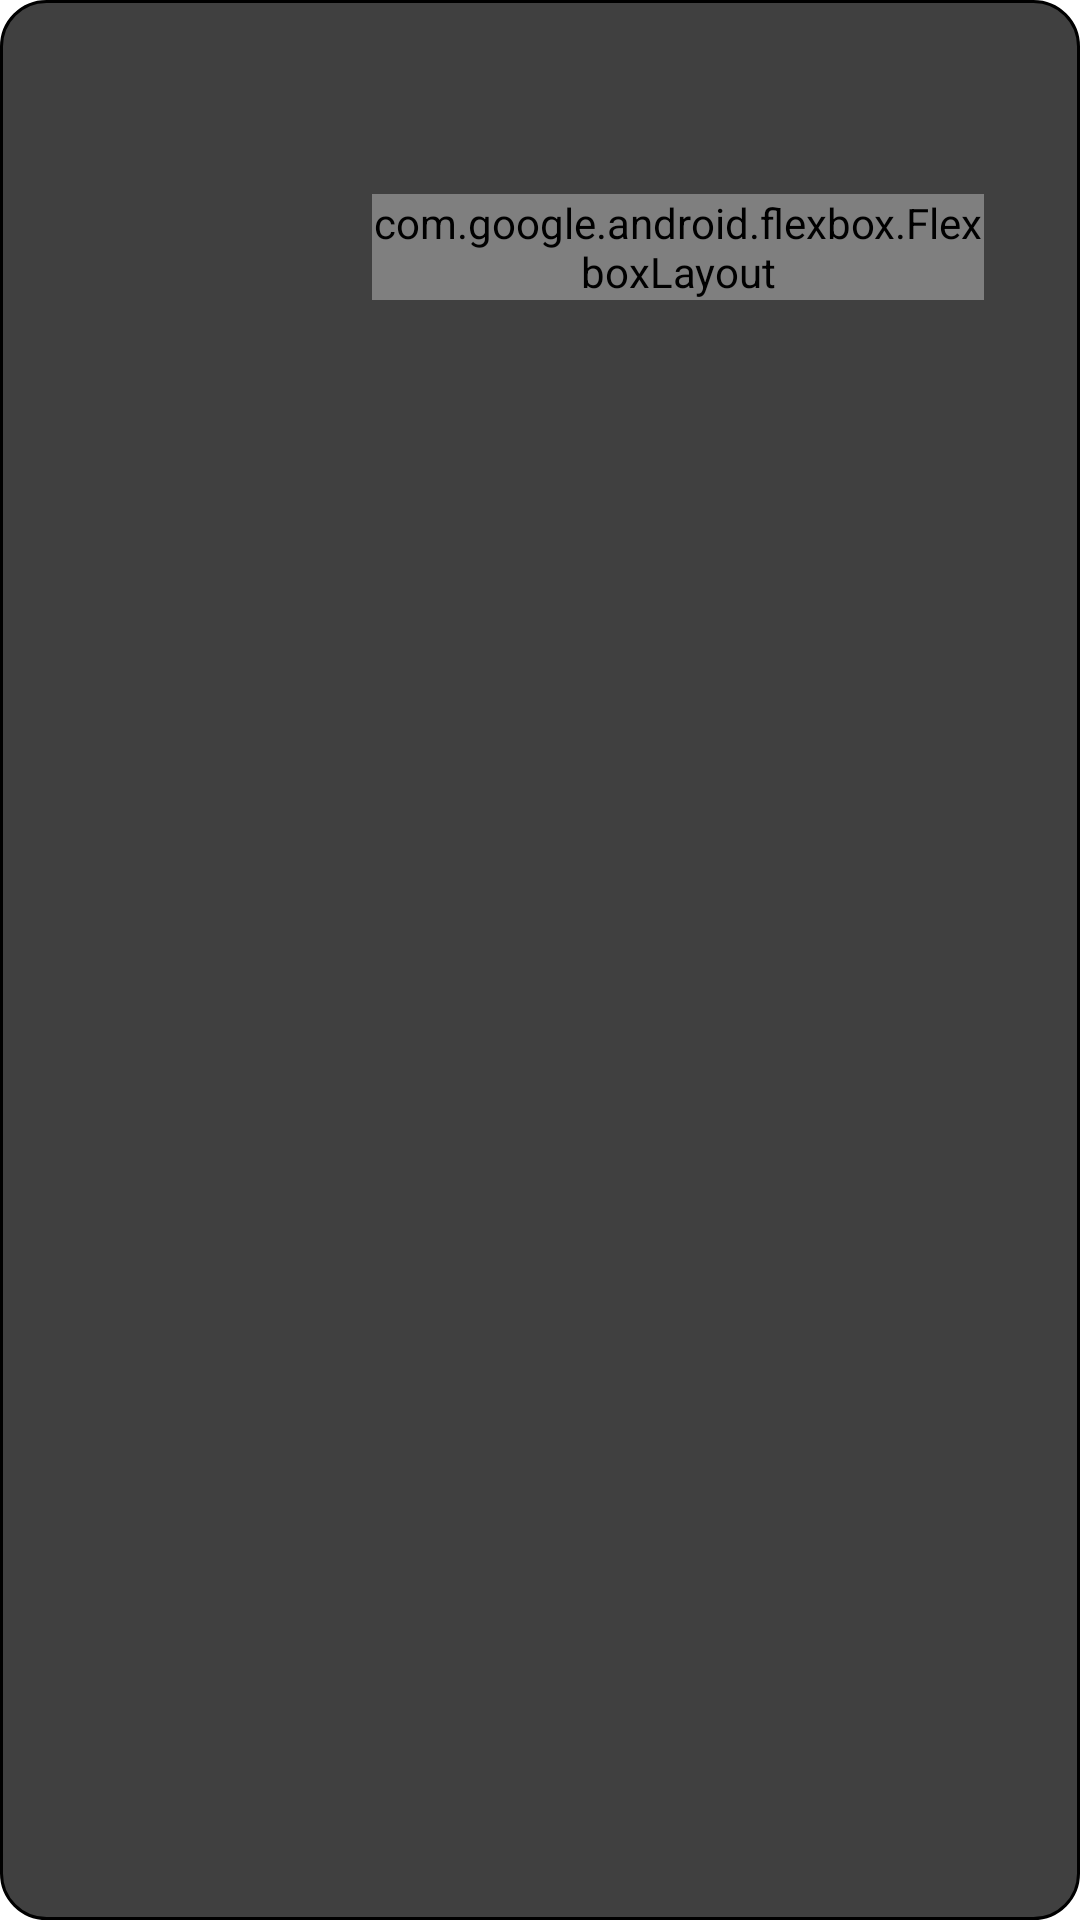

Write the Android layout XML for this screen, with the resource values it uses.
<!-- AndroidManifest.xml: application theme Theme.ReccClient -->
<!-- res/layout/fragment_playlist_item.xml -->
<?xml version="1.0" encoding="utf-8"?>
<layout xmlns:tools="http://schemas.android.com/tools"
    xmlns:android="http://schemas.android.com/apk/res/android"
    xmlns:app="http://schemas.android.com/apk/res-auto">

    <androidx.constraintlayout.widget.ConstraintLayout
        android:id="@+id/cl_container"
        android:layout_width="match_parent"
        android:layout_height="120dp"
        android:layout_margin="2dp"
        android:background="@drawable/bg_playlist_item"
        tools:context=".layout.recyclerview.items.PlaylistItemFragment">

        <ImageView
            android:id="@+id/iv_image"
            android:layout_width="96dp"
            android:layout_height="96dp"
            android:layout_margin="12dp"
            app:layout_constraintStart_toStartOf="parent"
            app:layout_constraintTop_toTopOf="parent"
            tools:src="@drawable/ic_launcher_foreground" />

        <TextView
            android:id="@+id/tv_name"
            style="@style/InfoBox.Subtitle"
            android:layout_width="wrap_content"
            android:layout_height="wrap_content"
            android:textColor="@color/white"
            android:layout_marginStart="16dp"
            app:layout_constraintBottom_toTopOf="@+id/tv_created_at"
            app:layout_constraintStart_toEndOf="@id/iv_image"
            app:layout_constraintTop_toTopOf="parent"
            tools:text="@string/hello_blank_fragment" />

        <TextView
            android:id="@+id/tv_created_at"
            style="@style/InfoBox.Subtext"
            android:layout_width="wrap_content"
            android:layout_height="wrap_content"
            android:textColor="@color/white_50"
            app:layout_constraintBottom_toTopOf="@+id/fb_tags"
            app:layout_constraintStart_toStartOf="@id/tv_name"
            app:layout_constraintTop_toBottomOf="@+id/tv_name"
            tools:text="@string/hello_blank_fragment" />

        <com.google.android.flexbox.FlexboxLayout
            android:id="@+id/fb_tags"
            style="@style/InfoBox.Subtext"
            android:layout_width="0dp"
            android:layout_height="wrap_content"
            android:orientation="horizontal"
            android:textColor="@color/white_50"
            app:flexDirection="row"
            app:flexWrap="wrap"
            app:layout_constraintBottom_toBottomOf="@id/iv_image"
            app:layout_constraintEnd_toStartOf="@id/iv_arrow_right"
            app:layout_constraintStart_toStartOf="@id/tv_created_at"
            app:layout_constraintTop_toBottomOf="@+id/tv_created_at" />

        <ImageView
            android:id="@+id/iv_arrow_right"
            android:layout_width="wrap_content"
            android:layout_height="wrap_content"
            android:layout_marginEnd="32dp"
            android:background="@drawable/bg_arrow_circle"
            android:src="@drawable/ic_baseline_keyboard_arrow_right_cyan"
            app:layout_constraintBottom_toBottomOf="parent"
            app:layout_constraintEnd_toEndOf="parent"
            app:layout_constraintTop_toTopOf="parent"
            tools:src="@drawable/ic_baseline_keyboard_arrow_right_cyan" />

    </androidx.constraintlayout.widget.ConstraintLayout>
</layout>
<!-- resources referenced by this layout -->
<resources>
  <color name="white">#FFFFFFFF</color>
  <color name="white_50">#80FFFFFF</color>
  <!-- drawable bg_arrow_circle (drawable) -->
  <?xml version="1.0" encoding="utf-8"?>
  <selector xmlns:android="http://schemas.android.com/apk/res/android">
      <item>
          <shape android:shape="oval">
              <solid
                  android:color="@color/black_25"/>
          </shape>
      </item>
  </selector>
  <!-- drawable bg_playlist_item (drawable) -->
  <?xml version="1.0" encoding="utf-8"?>
  <selector xmlns:android="http://schemas.android.com/apk/res/android">
      <item>
          <shape
              android:shape="rectangle">
              <corners android:radius="15dp" />
              <stroke android:width="1dp" />
              <solid android:color="@color/black_75" />
          </shape>
      </item>
  </selector>
  <string name="hello_blank_fragment">Hello blank fragment</string>
  <style name="InfoBox.Subtext" parent="InfoBox">
          <item name="android:textSize">14sp</item>
      </style>
  <style name="InfoBox.Subtitle" parent="InfoBox">
          <item name="android:textSize">16sp</item>
          <item name="android:maxHeight">22dp</item>
      </style>
  <style name="Theme.ReccClient" parent="Theme.MaterialComponents.DayNight.DarkActionBar">
          
          <item name="colorPrimary">@color/purple_500</item>
          <item name="colorPrimaryVariant">@color/purple_700</item>
          <item name="colorOnPrimary">@color/white</item>
          
          <item name="colorSecondary">@color/teal_200</item>
          <item name="colorSecondaryVariant">@color/teal_700</item>
          <item name="colorOnSecondary">@color/black</item>
          
          <item name="android:statusBarColor" tools:targetApi="l">?attr/colorPrimaryVariant</item>
          
  
          
          <item name="windowActionBar">false</item>
          <item name="windowNoTitle">true</item>
      </style>
  <color name="black_25">#3F000000</color>
  <color name="black_75">#BF000000</color>
  <style name="InfoBox">
          <item name="android:fontFamily">@font/poppins</item>
          <item name="android:textColor">@color/white</item>
      </style>
  <color name="purple_500">#FF6200EE</color>
  <color name="purple_700">#FF3700B3</color>
  <color name="teal_200">#FF03DAC5</color>
  <color name="teal_700">#FF018786</color>
  <color name="black">#FF000000</color>
</resources>
